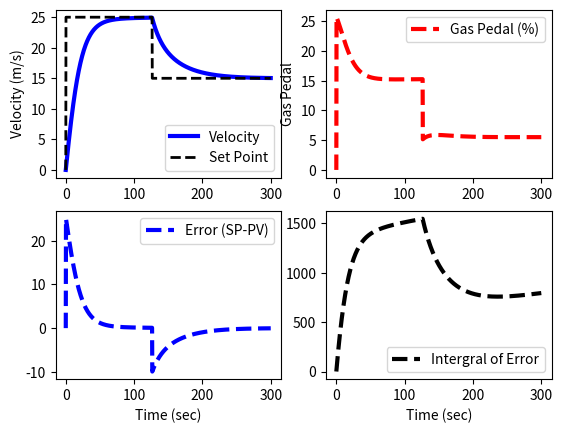

This chart was generated by the following Python code:
import numpy as np
import matplotlib.pyplot as plt
from scipy.integrate import odeint

# animate plolspace?
animate=True # True / False

########## vehicle dynamics define ####### 
def vehicle(v,t,u,load):
    # inpulspace
    #  v    = vehicle velocity (m/s)
    #  t    = time (sec)
    #  u    = gas pedal position (-50% to 100%)
    #  load = passenger load + cargo (kg)
    Cd = 0.24    # drag coefficient
    rho = 1.225  # air density (kg/m^3)
    A = 5.0      # cross-sectional area (m^2)
    Fp = 30      # thrust parameter (N/%pedal)
    m = 500      # vehicle mass (kg)

    # calculate derivative of the velocity
    dv_dt = (1.0/(m+load)) * (Fp*u - 0.5*rho*Cd*A*v**2)
    return dv_dt
    
######## simulation #######################
tf = 300.0                    # final time for simulation
nsteps = 951                  # number of time steps
delta_t = tf/(nsteps-1)       # how long is each time step?
lspace = np.linspace(0,tf,nsteps) # linearly spaced time vector

######### simulate step test operation ###########
step = np.zeros(nsteps) # u = valve % open
step[11:] = 50.0        # step up pedal position
load = 200.0            #passenger(s) + cargo load kg

########### velocity initial condition ###########
v0 = 0.0
vs = np.zeros(nsteps)

############## PI Parameters ##################### 
ubias=0.0                                        #
Kc =1.0/1.2*0.5  #K gain constand                #
tauI=40.0                                        #                   
sum_int=0.0                                      #
reset_windup=0.0 #Anti-Reset Windup              #
##################################################

######## for storing the resullspace ################
es=np.zeros(nsteps)
ies=np.zeros(nsteps)
sps = np.zeros(nsteps)

sp = 25.0 # set point

################## simulate with ODEINT ##########
for i in range(nsteps-1):
    #change the set point to any value within the range 
    # if i ==200:
    #     sp=0
    # if i ==30000:
    #     sp=17
    # if i ==150:
    #     sp=20
    if i ==400:
        sp=15

############ PI Loop controller #################                                                                   
    sps[i+1] = sp                               #          
    error =sp-v0                                # 
    es[i+1]=error                               #
    sum_int=sum_int+error+delta_t               #  
    # u=ubias+Kc+error+Kc/tauI*sum_int          #   
    reset_windup = reset_windup+Kc/tauI*error   #       
    u=Kc+error+reset_windup                     #  
#################################################

 ######## clip inpulspace to -50% to 100%  ##########
    if u >= 100.0:
        u = 100.0
        sum_int = sum_int-error * delta_t
    if u <= -50.0:
        u = -50.0
        sum_int = sum_int-error * delta_t
    ies[i+1]=sum_int
    step[i+1]=u
    v = odeint(vehicle,v0,[0,delta_t],args=(u,load))
    v0 = v[-1]   # take the last value
    vs[i+1] = v0 # store the velocity for plotting

#################### plot resullspace ###################
plt.figure()
plt.subplot(2,2,1)
plt.plot(lspace,vs,'b-',linewidth=3)
plt.plot(lspace,sps,'k--',linewidth=2)
plt.ylabel('Velocity (m/s)')
plt.legend(['Velocity','Set Point'],loc='best')
plt.subplot(2,2,2)
plt.plot(lspace,step,'r--',linewidth=3)
plt.ylabel('Gas Pedal')    
plt.legend(['Gas Pedal (%)'],loc='best')
plt.subplot(2,2,3)
plt.plot(lspace,es,'b--',linewidth=3)
plt.legend(['Error (SP-PV)'])
plt.xlabel('Time (sec)')   
plt.subplot(2,2,4)
plt.plot(lspace,ies,'k--',linewidth=3)
plt.legend(['Intergral of Error'])
plt.xlabel('Time (sec)')   
plt.show()

